Labelled photos from "ssds-2025", an image-classification folder in luriahc/ssds-2025. The possible labels are: Admiralty, Ang Mo Kio, Bukit Panjang, Bukit Timah, Buona Vista, Changi, Choa Chu Kang Central, Choa Chu Kang South, Clementi, East Coast Parkway, Jurong Island, Jurong Pier, Jurong West, Kent Ridge, Kranji Reservoir, Lim Chu Kang, Lower Peirce Reservoir, Macritchie Reservoir, Mandai, Marina Barrage, Marine Parade, Newton, Nicoll Highway, Pasir Panjang, Pasir Ris Central, Pasir Ris West, Paya Lebar, Pulau Ubin, Punggol, Queenstown, Seletar, Sembawang, Sentosa Island, Simei, Somerset Road, Tai Seng, Tanjong Katong, Tengah, Toa Payoh, Tuas, Tuas South, Ulu Pandan, Upper Peirce Reservoir, Whampoa.

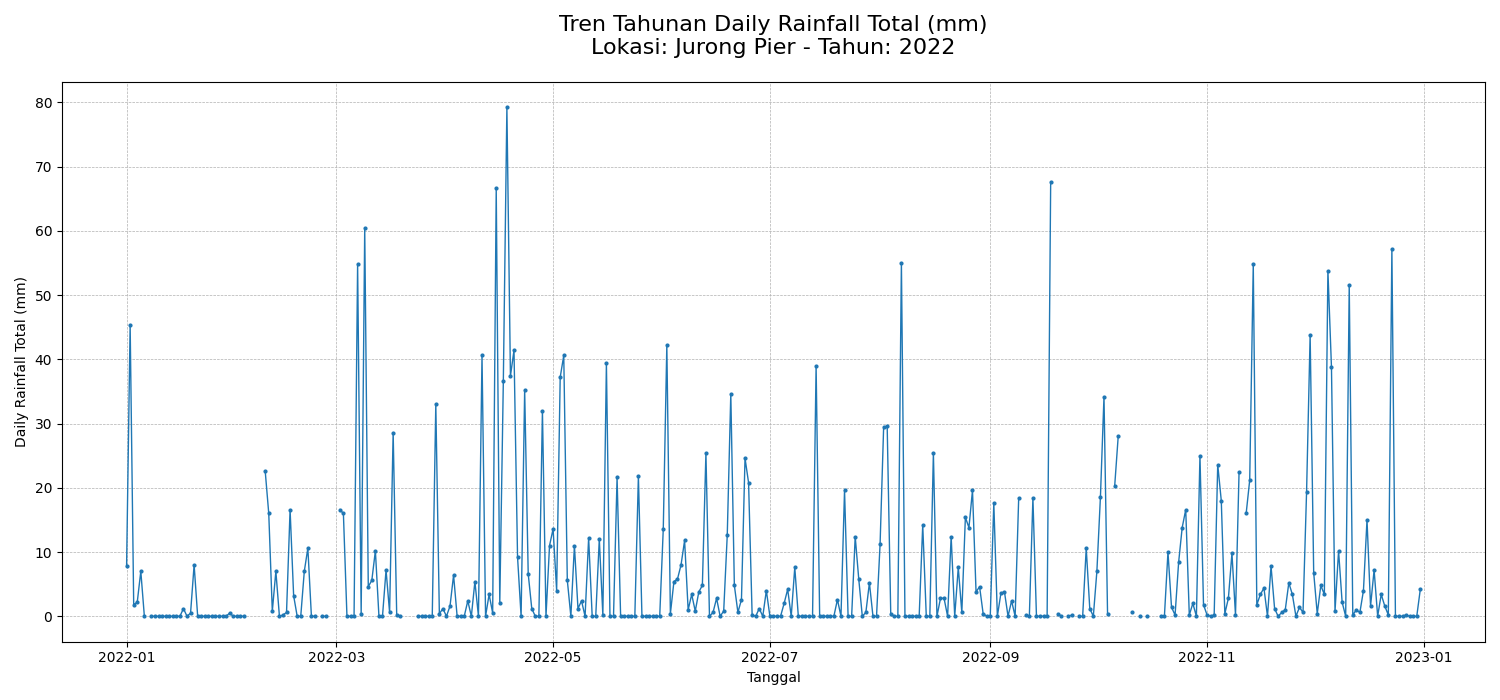
Label: Jurong Pier

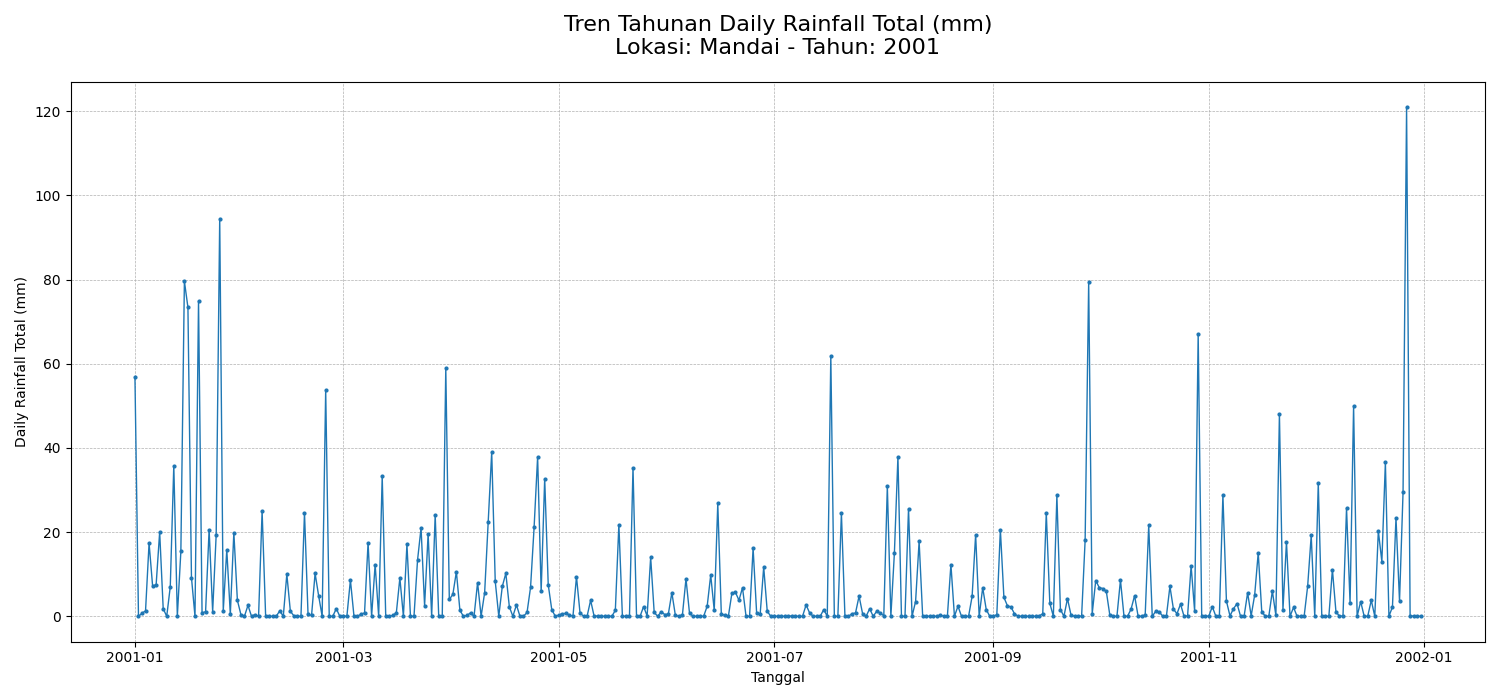
Label: Mandai

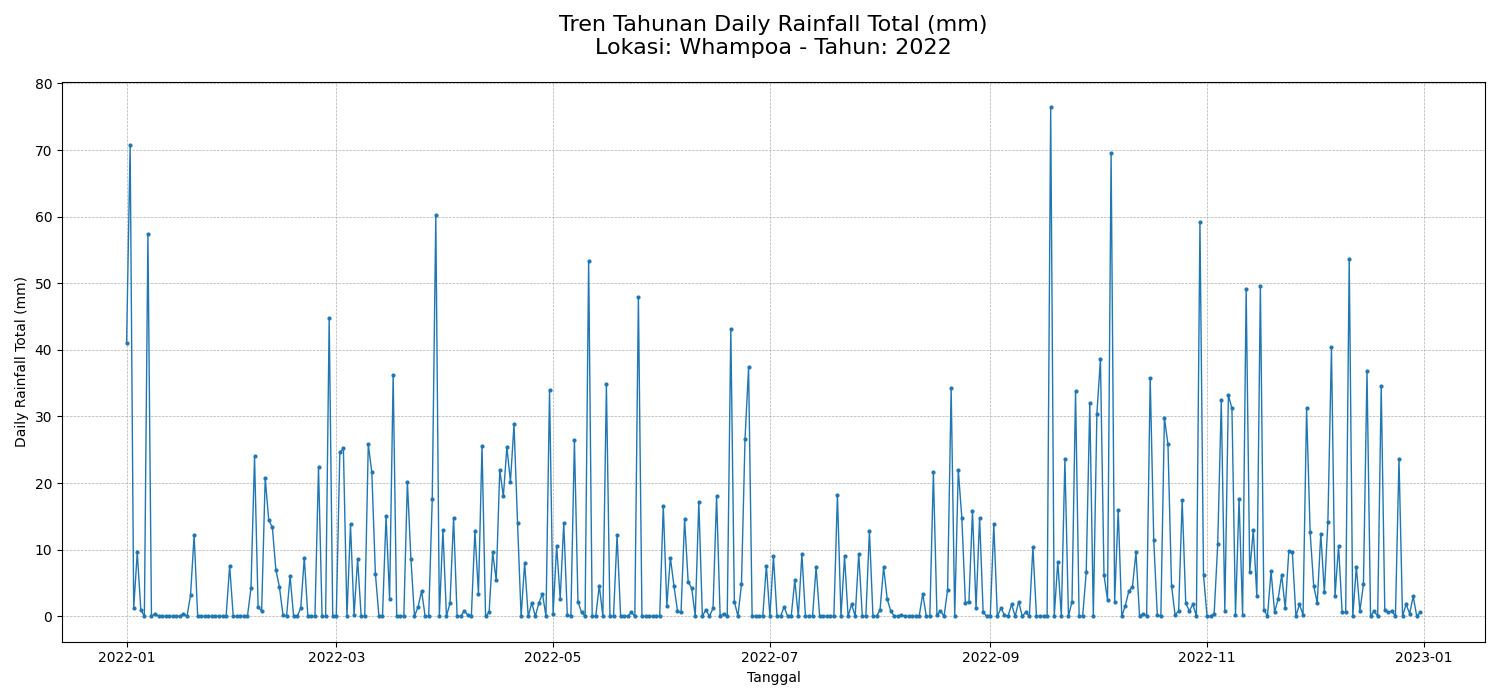
Label: Whampoa

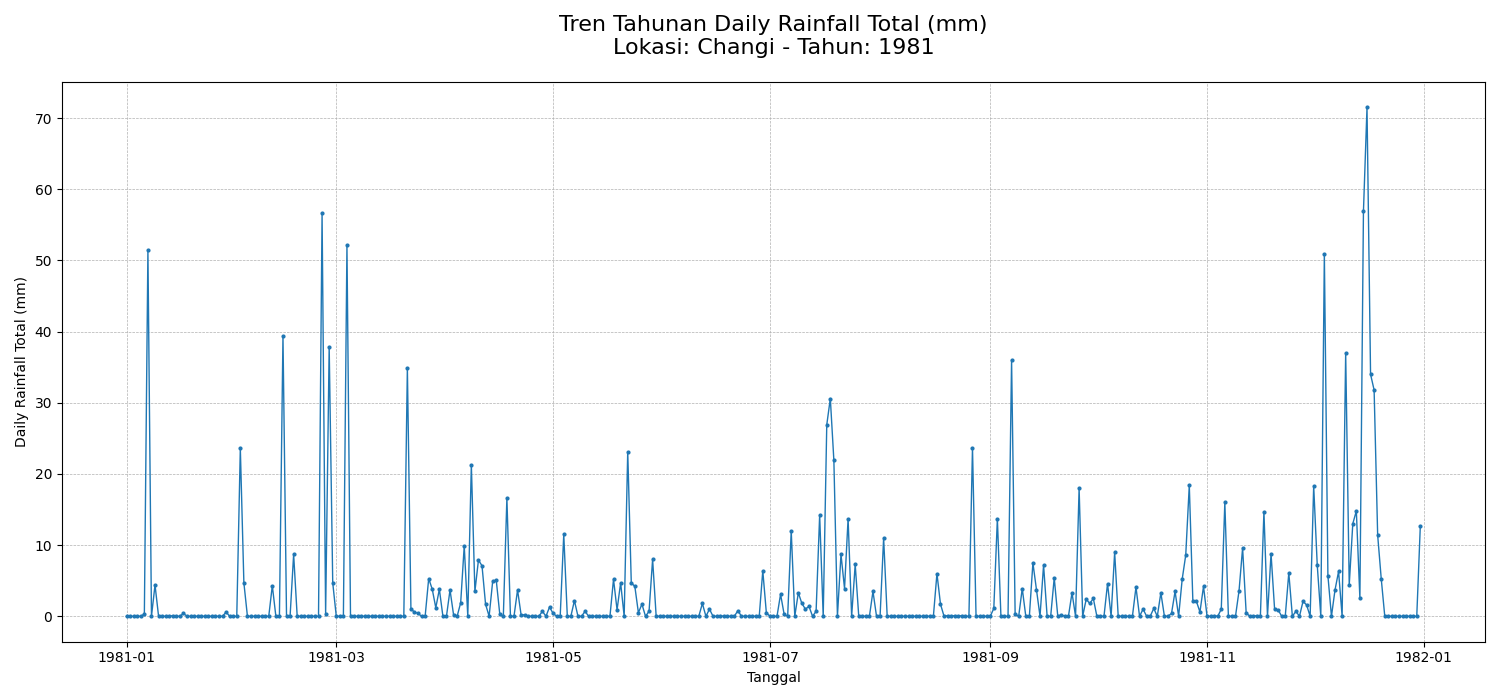
Label: Changi

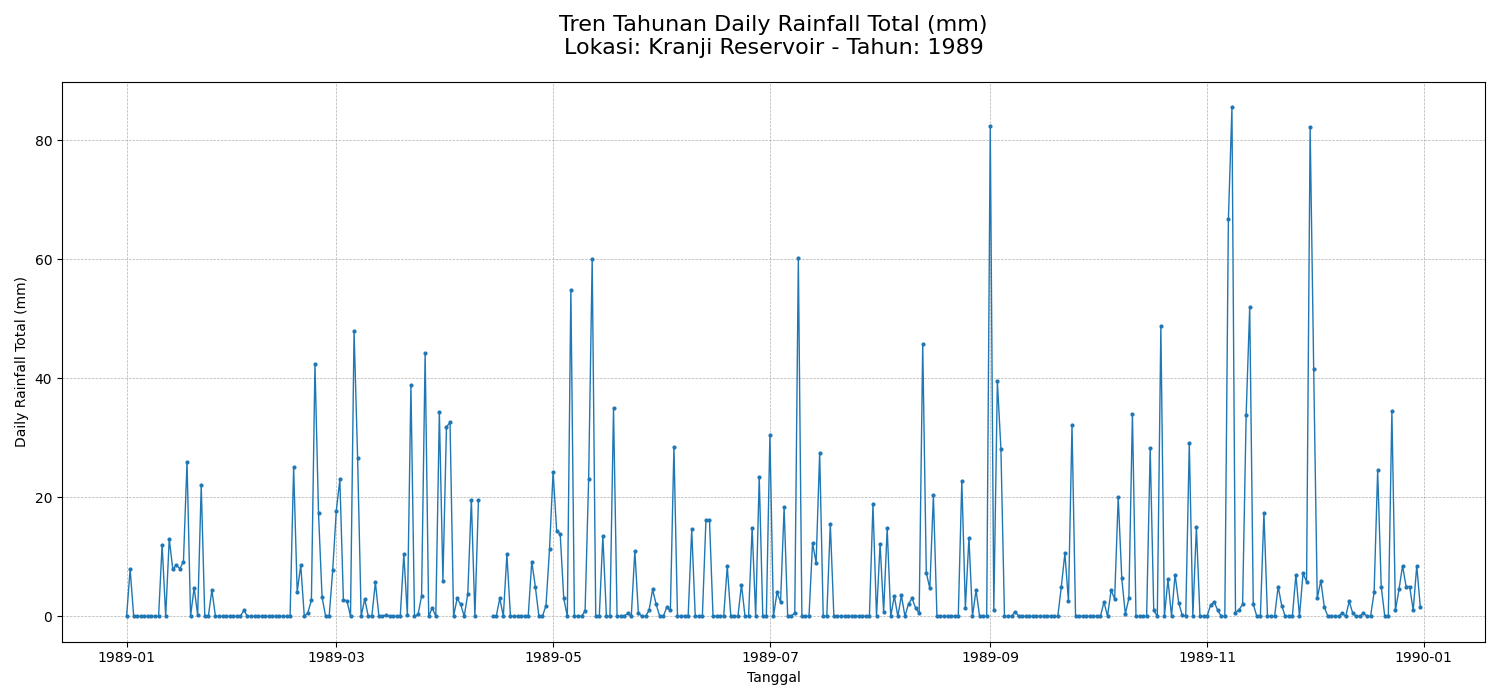
Label: Kranji Reservoir

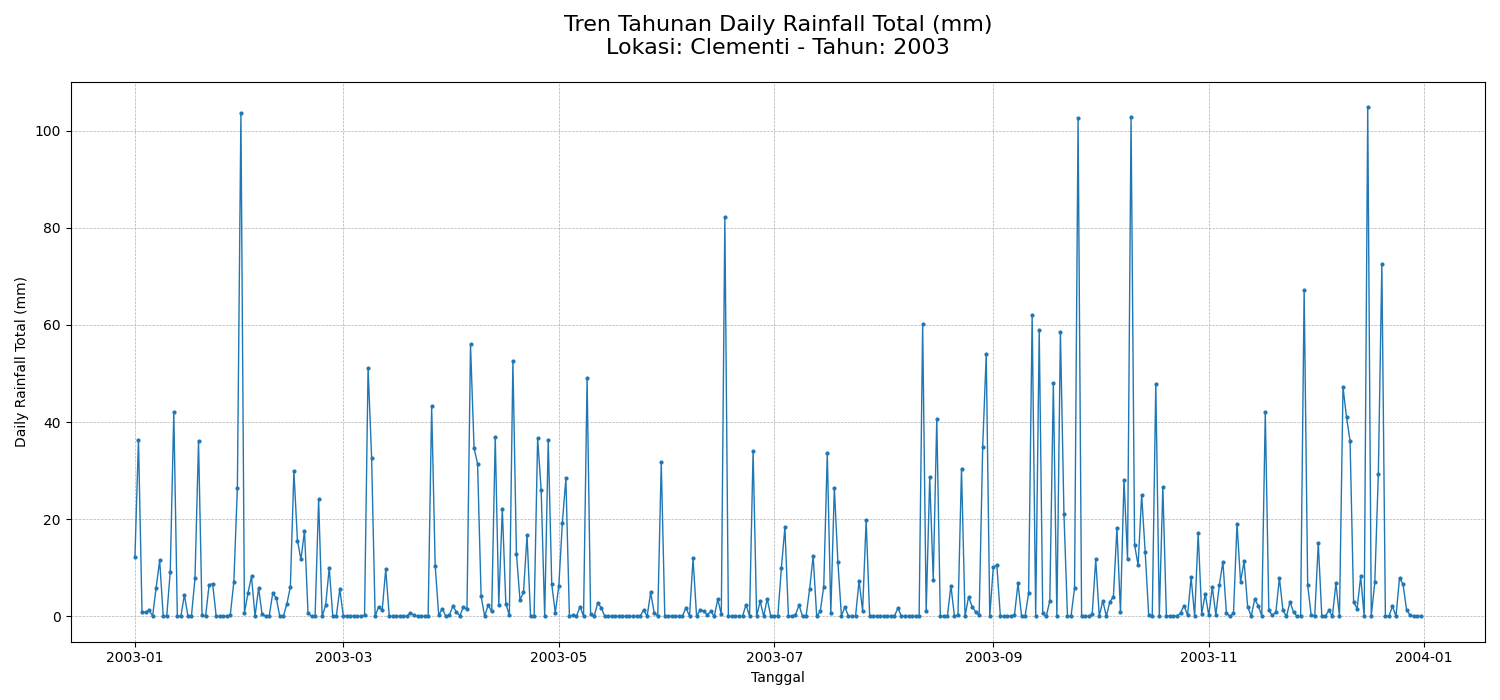
Label: Clementi
